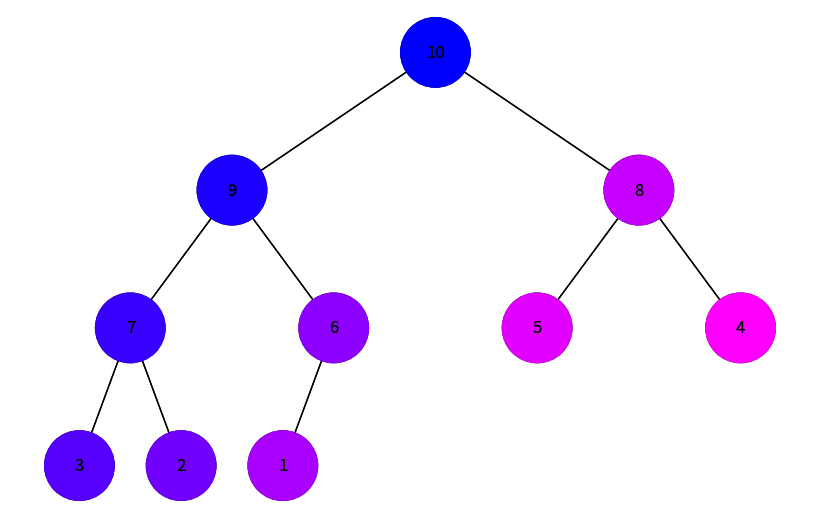
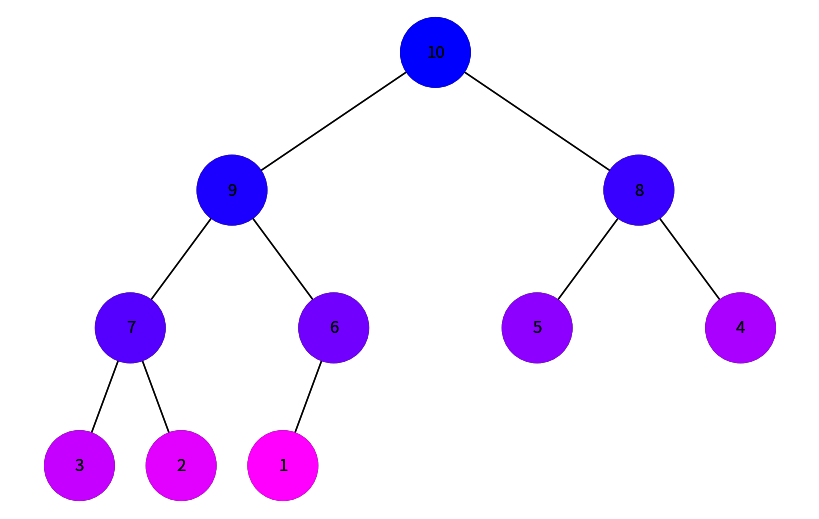

Write the Python code that produced these figures, in order.
import uuid
import networkx as nx
import matplotlib.pyplot as plt
from collections import deque

class Node:
    def __init__(self, key, color="#000000"):
        self.left = None
        self.right = None
        self.val = key
        self.color = color  # Node color
        self.id = str(uuid.uuid4())  # Unique identifier for each node

def add_edges(graph, node, pos, x=0, y=0, layer=1):
    if node is not None:
        graph.add_node(node.id, color=node.color, label=node.val)  # Use id and store node value
        if node.left:
            graph.add_edge(node.id, node.left.id)
            l = x - 1 / 2 ** layer
            pos[node.left.id] = (l, y - 1)
            add_edges(graph, node.left, pos, x=l, y=y - 1, layer=layer + 1)
        if node.right:
            graph.add_edge(node.id, node.right.id)
            r = x + 1 / 2 ** layer
            pos[node.right.id] = (r, y - 1)
            add_edges(graph, node.right, pos, x=r, y=y - 1, layer=layer + 1)
    return graph

def draw_tree(tree_root, highlight_nodes=None):
    tree = nx.DiGraph()
    pos = {tree_root.id: (0, 0)}
    tree = add_edges(tree, tree_root, pos)

    colors = [node[1]['color'] for node in tree.nodes(data=True)]
    labels = {node[0]: node[1]['label'] for node in tree.nodes(data=True)}  # Use node value for labels

    plt.figure(figsize=(8, 5))
    nx.draw(tree, pos=pos, labels=labels, arrows=False, node_size=2500, node_color=colors)
    
    if highlight_nodes:
        highlight_colors = [highlight_nodes.get(node, "#000000") for node in tree.nodes()]
        nx.draw(tree, pos=pos, labels=labels, arrows=False, node_size=2500, node_color=highlight_colors)

    plt.show()

def build_heap_tree(heap):
    nodes = [Node(val) for val in heap]
    for i in range(len(nodes)):
        left_index = 2 * i + 1
        right_index = 2 * i + 2
        if left_index < len(nodes):
            nodes[i].left = nodes[left_index]
        if right_index < len(nodes):
            nodes[i].right = nodes[right_index]
    return nodes[0] if nodes else None

def color_gradient(n):
    return [f"#{i * 255 // (n - 1):02x}00ff" for i in range(n)]


def dfs_iterative(tree_root):
    stack = [tree_root]
    visited = set()
    order = {}
    color_steps = color_gradient(len(list(iterate_nodes(tree_root))))
    step = 0

    while stack:
        node = stack.pop()
        if node and node not in visited:
            visited.add(node)
            order[node.id] = color_steps[step]
            step += 1
            stack.extend([node.right, node.left])
    draw_tree(tree_root, order)

def bfs_iterative(tree_root):
    queue = deque([tree_root])
    visited = set()
    order = {}
    color_steps = color_gradient(len(list(iterate_nodes(tree_root))))
    step = 0

    while queue:
        node = queue.popleft()
        if node and node not in visited:
            visited.add(node)
            order[node.id] = color_steps[step]
            step += 1
            queue.extend([node.left, node.right])
    draw_tree(tree_root, order)

def iterate_nodes(node):
    if node:
        yield node
        yield from iterate_nodes(node.left)
        yield from iterate_nodes(node.right)

def main():
    # Example heap
    heap = [10, 9, 8, 7, 6, 5, 4, 3, 2, 1]

    # Build binary heap tree
    heap_root = build_heap_tree(heap)

    print("Visualizing DFS traversal:")
    dfs_iterative(heap_root)

    print("Visualizing BFS traversal:")
    bfs_iterative(heap_root)

if __name__ == "__main__":
    main()
